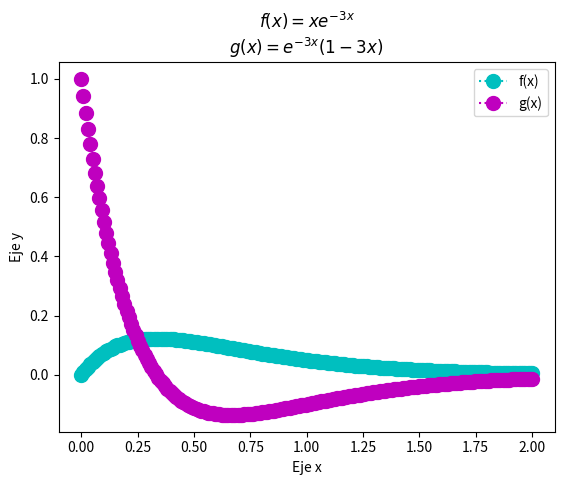

This figure's Python source:
import numpy as np
from matplotlib import pyplot as plt

xpoints = np.linspace(0,2,200)
def f(x):
    return (xpoints*np.exp(-3*xpoints))
plt.plot(xpoints,f(xpoints),'o:c',ms=10)
plt.title('$f(x)= xe^{-3x}$\n$g(x)=e^{-3x}(1-3x)$')
plt.ylabel('Eje y')
plt.xlabel('Eje x')

def y(x):
    return np.exp(-3*xpoints)*(1-3*xpoints)
plt.plot(xpoints,y(xpoints),'o:m', ms=10)
plt.legend(['f(x)','g(x)'])
plt.show()
